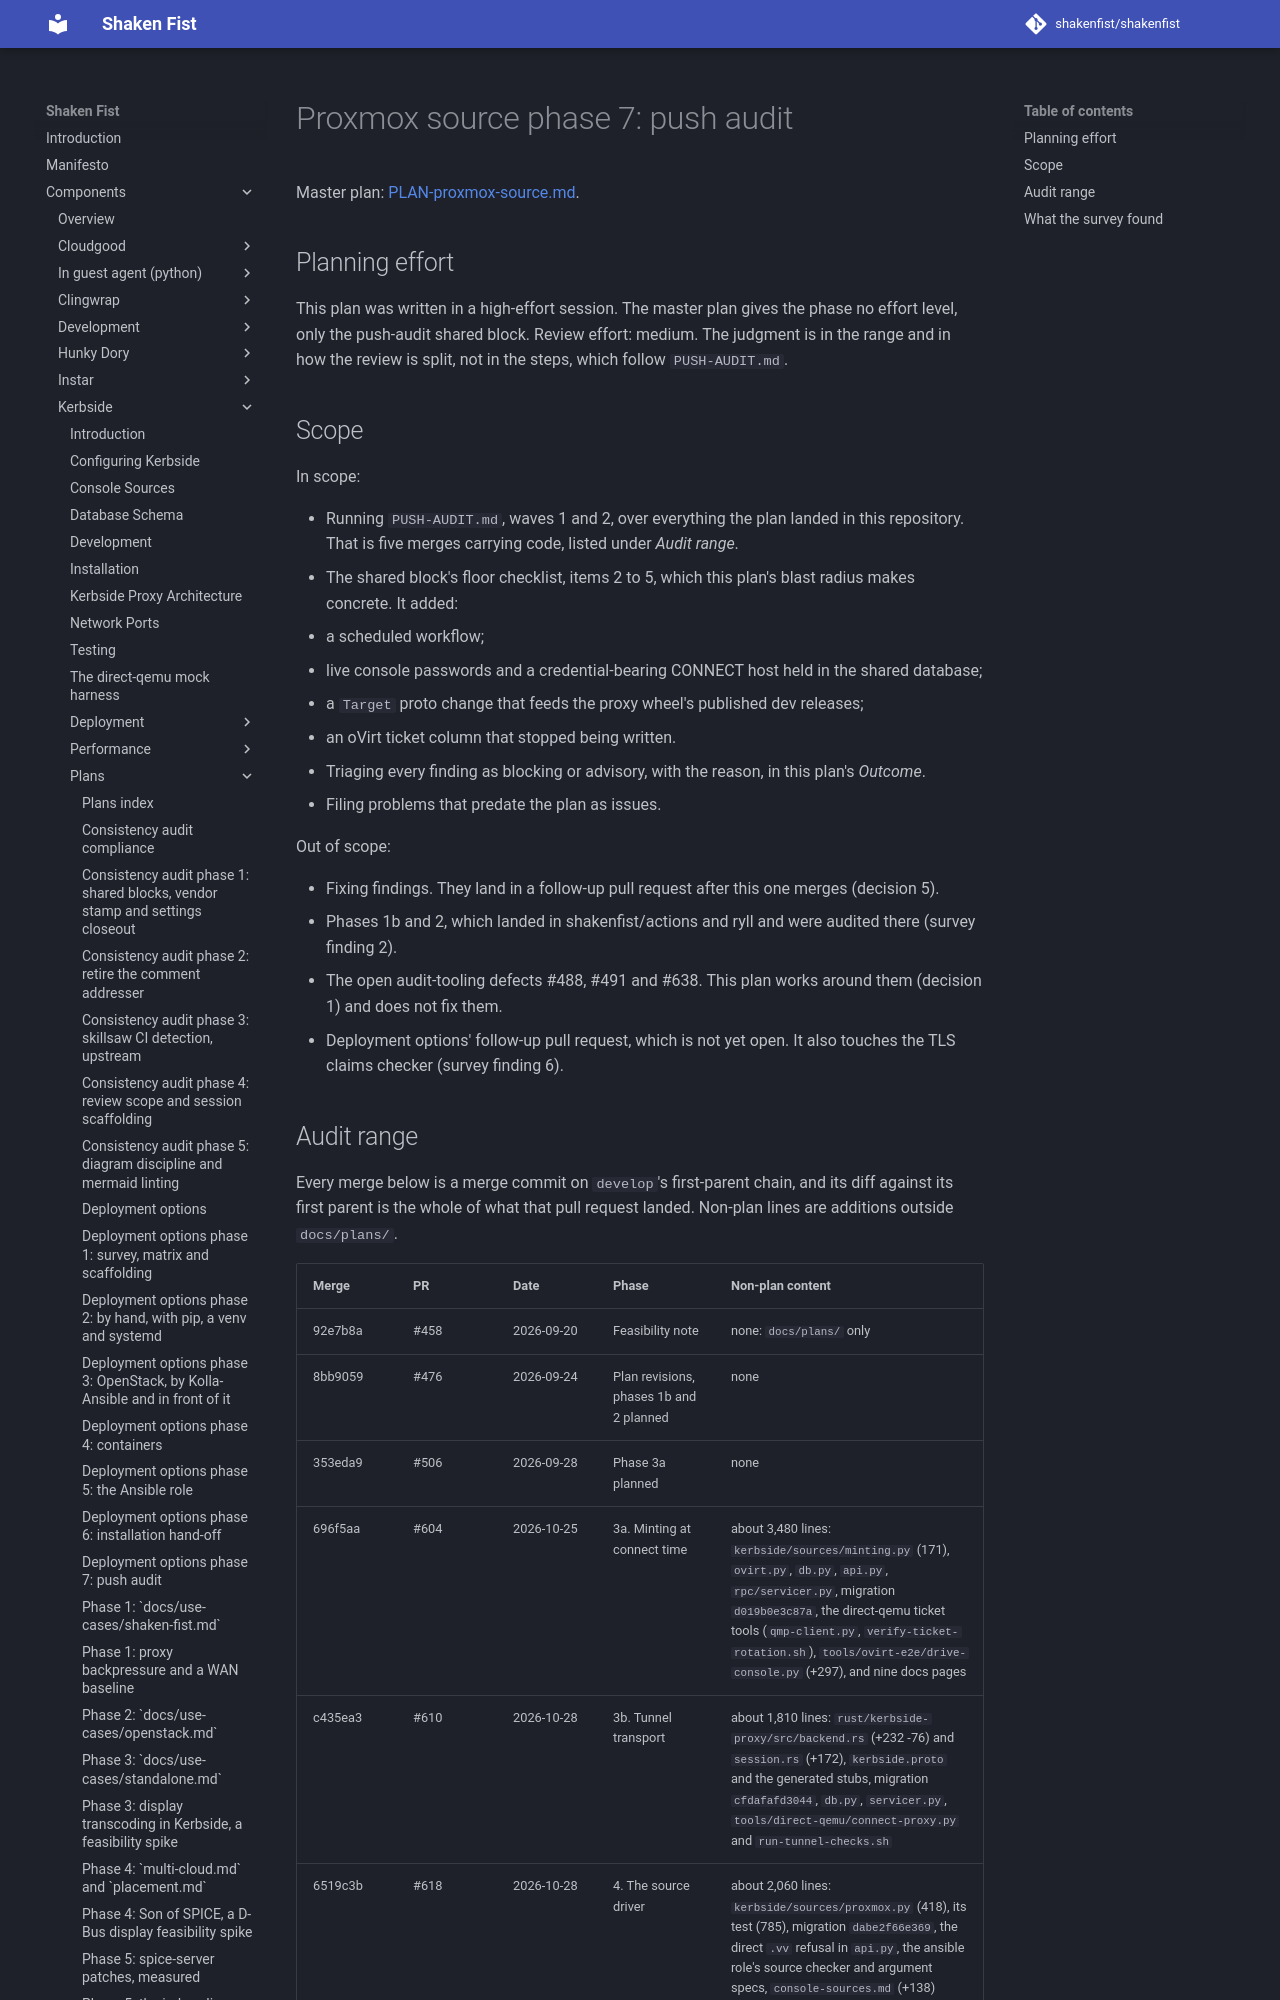

repository: shakenfist/shakenfist · page: components/kerbside/plans/PLAN-proxmox-source-phase-07-push-audit/index.html · generator: mkdocs

# Proxmox source phase 7: push audit

Master plan: [PLAN-proxmox-source.md](/components/kerbside/plans/PLAN-proxmox-source/).

## Planning effort

This plan was written in a high-effort session. The master plan gives
the phase no effort level, only the push-audit shared block. Review
effort: medium. The judgment is in the range and in how the review is
split, not in the steps, which follow `PUSH-AUDIT.md`.

## Scope

In scope:

- Running `PUSH-AUDIT.md`, waves 1 and 2, over everything the plan
  landed in this repository. That is five merges carrying code, listed
  under *Audit range*.
- The shared block's floor checklist, items 2 to 5, which this plan's
  blast radius makes concrete. It added:
  - a scheduled workflow;
  - live console passwords and a credential-bearing CONNECT host held
    in the shared database;
  - a `Target` proto change that feeds the proxy wheel's published dev
    releases;
  - an oVirt ticket column that stopped being written.
- Triaging every finding as blocking or advisory, with the reason, in
  this plan's *Outcome*.
- Filing problems that predate the plan as issues.

Out of scope:

- Fixing findings. They land in a follow-up pull request after this one
  merges (decision 5).
- Phases 1b and 2, which landed in shakenfist/actions and ryll and were
  audited there (survey finding 2).
- The open audit-tooling defects #488, #491 and #638. This plan works
  around them (decision 1) and does not fix them.
- Deployment options' follow-up pull request, which is not yet open. It
  also touches the TLS claims checker (survey finding 6).
